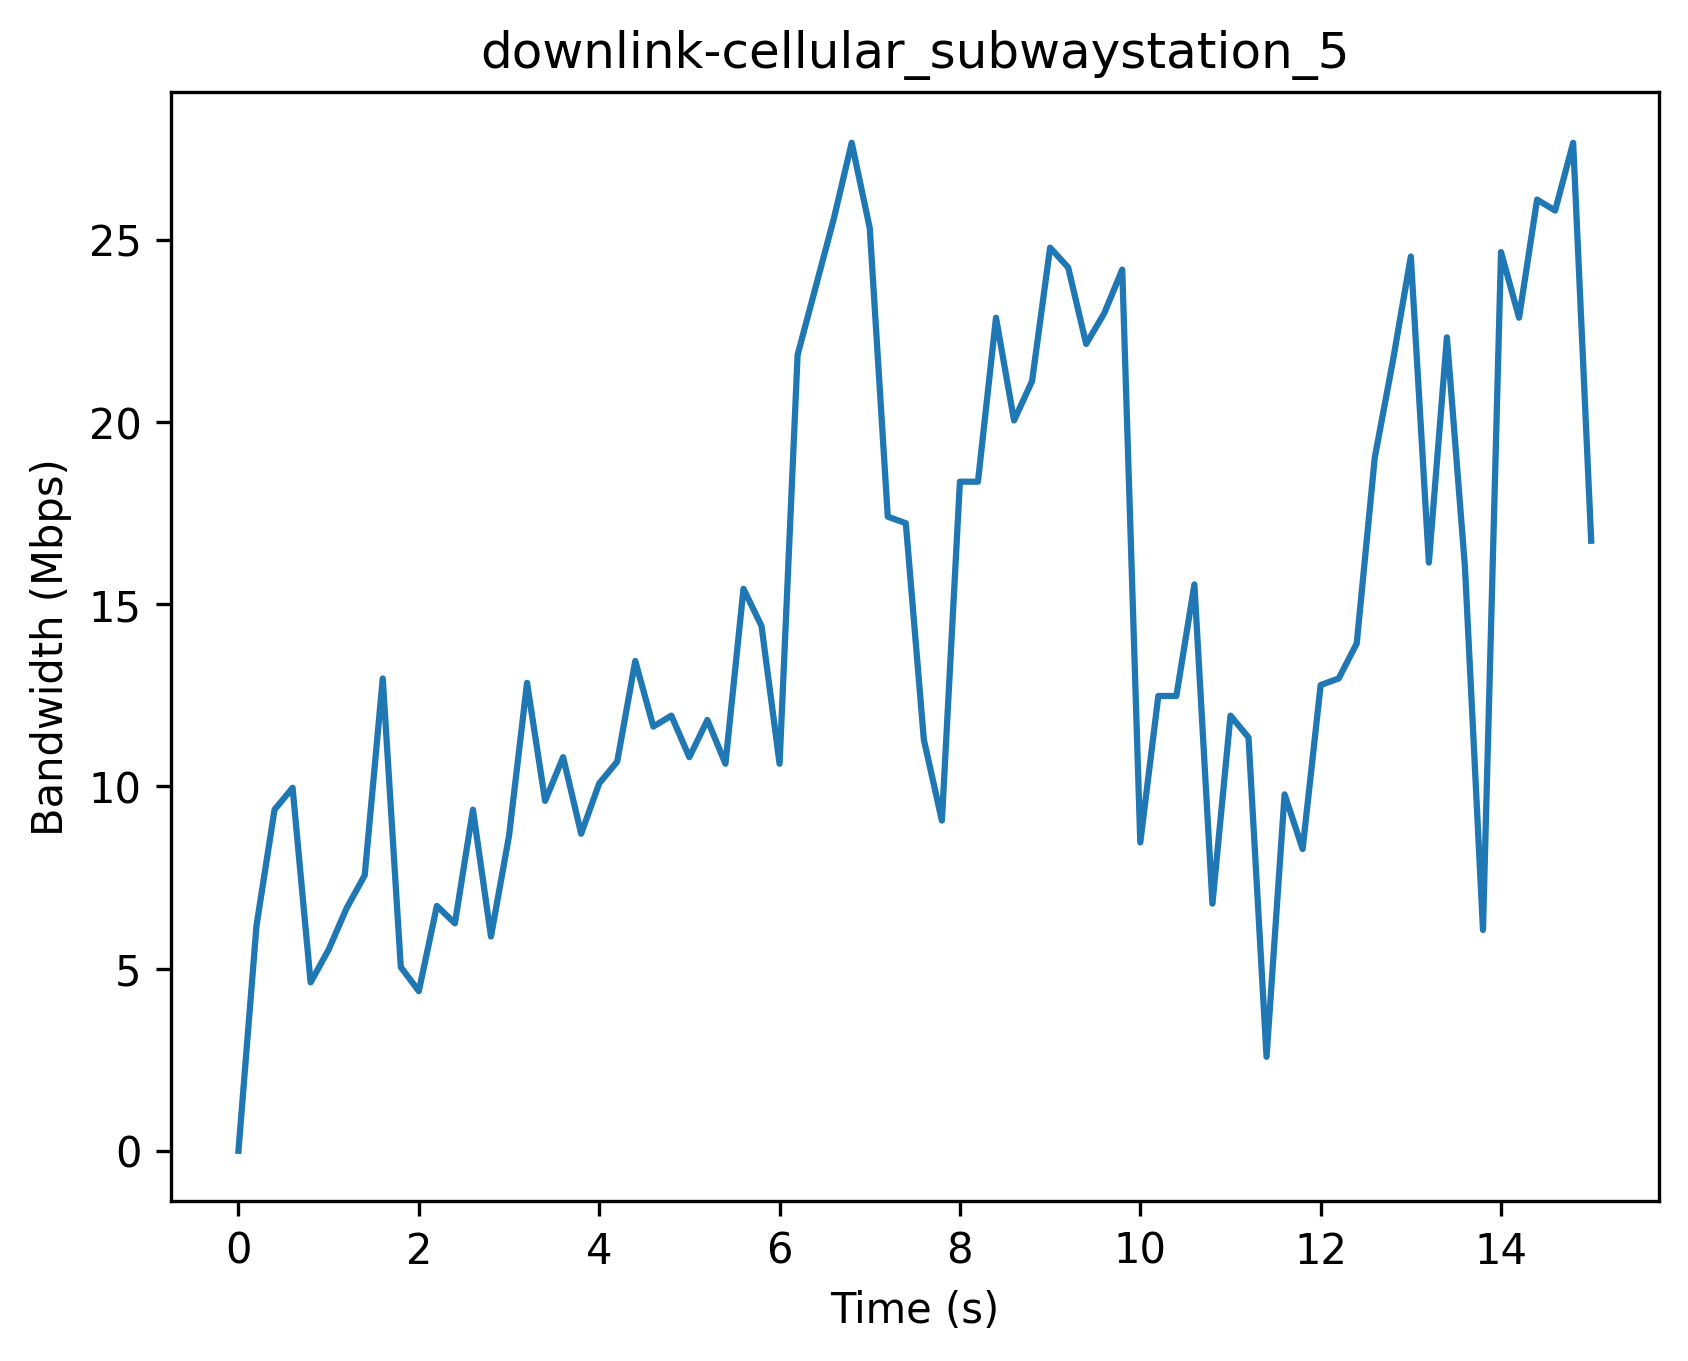

Data behind this chart, as committed beside it:
Timestamp (s), Bandwidth (Mbps)
0, 0
0.2, 6.18
0.4, 9.36
0.6, 9.96
0.8, 4.62
1.0, 5.52
1.2, 6.66
1.4, 7.56
1.6, 12.96
1.8, 5.04
2.0, 4.38
2.2, 6.72
2.4, 6.24
2.6, 9.36
2.8, 5.88
3.0, 8.64
3.2, 12.84
3.4, 9.6
3.6, 10.8
3.8, 8.7
4.0, 10.08
4.2, 10.68
4.4, 13.44
4.6, 11.64
4.8, 11.94
5.0, 10.8
5.2, 11.82
5.4, 10.62
5.6, 15.42
5.8, 14.4
6.0, 10.62
6.2, 21.84
6.4, 23.7
6.6, 25.56
6.8, 27.66
7.0, 25.32
7.2, 17.4
7.4, 17.22
7.6, 11.28
7.8, 9.06
8.0, 18.36
8.2, 18.36
8.4, 22.86
8.6, 20.04
8.8, 21.12
9.0, 24.78
9.2, 24.24
9.4, 22.14
9.6, 22.98
9.8, 24.18
10.0, 8.46
10.2, 12.48
10.4, 12.48
10.6, 15.54
10.8, 6.78
11.0, 11.94
11.2, 11.34
11.4, 2.58
11.6, 9.78
11.8, 8.28
... 16 more rows
